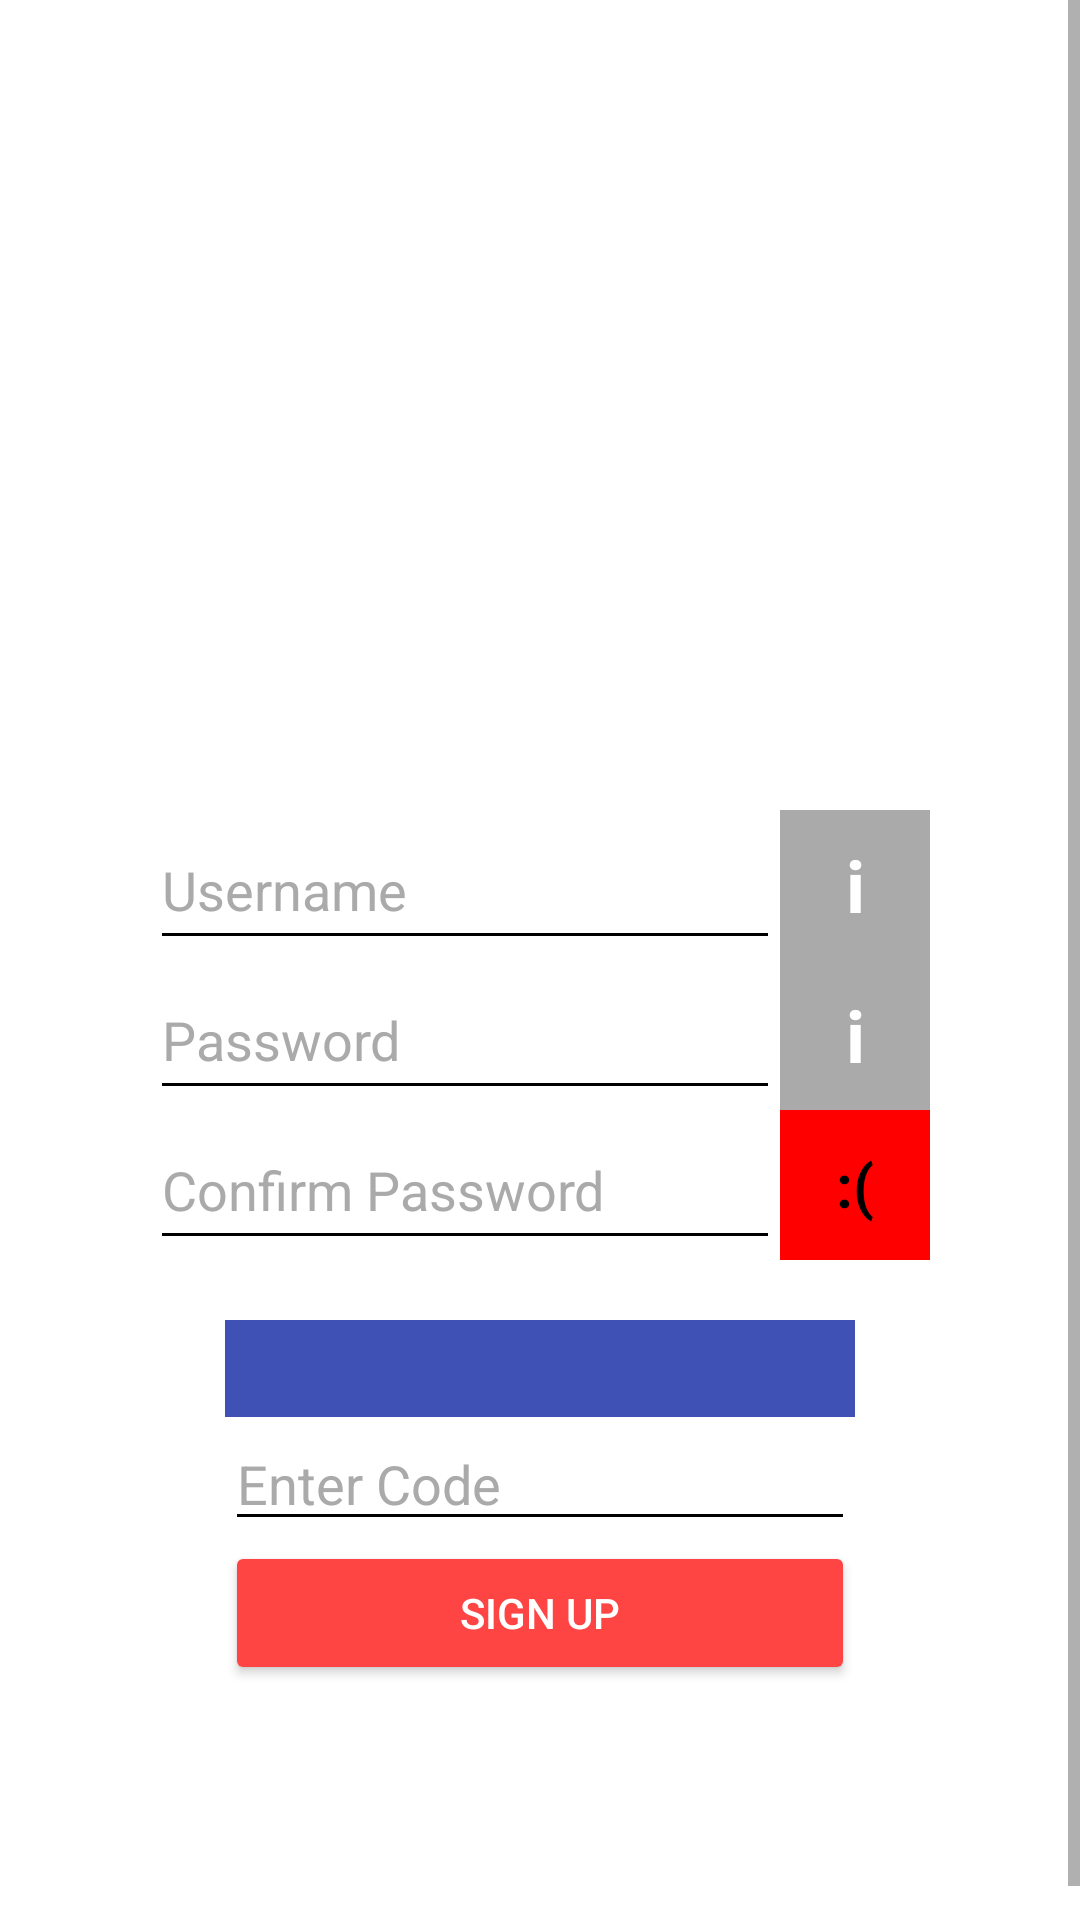

Android layout source for this screen:
<!-- AndroidManifest.xml: application theme Theme.AllChat -->
<!-- res/layout/activity_create_account_screen.xml -->
<?xml version="1.0" encoding="utf-8"?>
<ScrollView xmlns:android="http://schemas.android.com/apk/res/android"
    xmlns:app="http://schemas.android.com/apk/res-auto"
    xmlns:tools="http://schemas.android.com/tools"
    android:layout_width="match_parent"
    android:layout_height="match_parent"
    android:background="@color/white"
    android:contentDescription="@string/app_name"
    app:layout_constraintBottom_toBottomOf="parent"
    app:layout_constraintEnd_toEndOf="parent"
    app:layout_constraintStart_toStartOf="parent"
    app:layout_constraintTop_toTopOf="parent">

    <LinearLayout
        android:layout_width="match_parent"
        android:layout_height="wrap_content"
        android:orientation="vertical">

        <Space
            android:layout_width="match_parent"
            android:layout_height="57dp" />

        <ImageView
            android:id="@+id/imageView"
            android:layout_width="match_parent"
            android:layout_height="90dp"
            app:srcCompat="@drawable/main" />

        <Space
            android:layout_width="match_parent"
            android:layout_height="123dp" />

        <TableLayout
            android:layout_width="match_parent"
            android:layout_height="wrap_content">

            <TableRow
                android:layout_width="match_parent"
                android:layout_height="wrap_content"
                android:gravity="center">

                <EditText
                    android:id="@+id/signup_username_field"
                    android:layout_width="wrap_content"
                    android:layout_height="match_parent"
                    android:backgroundTint="@color/black"
                    android:ems="10"
                    android:hint="Username"
                    android:inputType="textPersonName"
                    android:textColor="@color/black"
                    android:textColorHint="@android:color/darker_gray"
                    tools:ignore="TouchTargetSizeCheck" />

                <TextView
                    android:id="@+id/textView2"
                    android:layout_width="50dp"
                    android:layout_height="50dp"
                    android:background="@android:color/darker_gray"
                    android:gravity="center"
                    android:onClick="showUsernameReq"
                    android:text="i"
                    android:textColor="@color/white"
                    android:textSize="24sp"
                    android:textStyle="bold"
                    tools:ignore="TextContrastCheck" />

            </TableRow>

            <TableRow
                android:layout_width="match_parent"
                android:layout_height="wrap_content"
                android:gravity="center">

                <EditText
                    android:id="@+id/signup_password_field"
                    android:layout_width="wrap_content"
                    android:layout_height="match_parent"
                    android:backgroundTint="@color/black"
                    android:ems="10"
                    android:hint="Password"
                    android:inputType="textPassword"
                    android:textColor="@color/black"
                    android:textColorHint="@android:color/darker_gray"
                    tools:ignore="TouchTargetSizeCheck" />

                <TextView
                    android:id="@+id/textView3"
                    android:layout_width="50dp"
                    android:layout_height="50dp"
                    android:background="@android:color/darker_gray"
                    android:gravity="center"
                    android:onClick="showPasswordReq"
                    android:text="i"
                    android:textColor="@color/white"
                    android:textSize="24sp"
                    android:textStyle="bold"
                    tools:ignore="TextContrastCheck" />

            </TableRow>

            <TableRow
                android:layout_width="match_parent"
                android:layout_height="wrap_content"
                android:gravity="center">

                <EditText
                    android:id="@+id/signup_confirmPass_field"
                    android:layout_width="wrap_content"
                    android:layout_height="match_parent"
                    android:backgroundTint="@color/black"
                    android:ems="10"
                    android:hint="Confirm Password"
                    android:inputType="textPassword"
                    android:textColor="@color/black"
                    android:textColorHint="@android:color/darker_gray"
                    tools:ignore="TouchTargetSizeCheck" />

                <TextView
                    android:id="@+id/faceForConPass"
                    android:layout_width="50dp"
                    android:layout_height="50dp"
                    android:background="#FF0000"
                    android:gravity="center"
                    android:text=":("
                    android:textColor="@color/black"
                    android:textSize="20sp"
                    android:textStyle="bold" />
            </TableRow>

            <TableRow
                android:layout_width="match_parent"
                android:layout_height="wrap_content"
                android:gravity="center">

                <Space
                    android:layout_width="match_parent"
                    android:layout_height="20dp" />
            </TableRow>

            <TableRow
                android:layout_width="match_parent"
                android:layout_height="wrap_content"
                android:gravity="center">

                <TextView
                    android:id="@+id/signup_code_text"
                    android:layout_width="wrap_content"
                    android:layout_height="wrap_content"
                    android:background="#3F51B5"
                    android:gravity="center"
                    android:textColor="#0036FF"
                    android:textSize="24sp"
                    android:textStyle="bold|italic" />
            </TableRow>

            <TableRow
                android:layout_width="match_parent"
                android:layout_height="wrap_content"
                android:gravity="center">

                <EditText
                    android:id="@+id/signup_captcha_userInput"
                    android:layout_width="wrap_content"
                    android:layout_height="wrap_content"
                    android:backgroundTint="#000000"
                    android:ems="10"
                    android:hint="Enter Code"
                    android:inputType="textPersonName"
                    android:textColor="@color/black"
                    android:textColorHint="@android:color/darker_gray"
                    tools:ignore="TouchTargetSizeCheck" />
            </TableRow>

            <TableRow
                android:layout_width="match_parent"
                android:layout_height="wrap_content"
                android:gravity="center">

                <Button
                    android:id="@+id/button2"
                    android:layout_width="wrap_content"
                    android:layout_height="wrap_content"
                    android:backgroundTint="@android:color/holo_red_light"
                    android:onClick="createAccount"
                    android:text="Sign Up"
                    android:textColor="@color/white" />
            </TableRow>
        </TableLayout>

        <Space
            android:layout_width="match_parent"
            android:layout_height="90dp" />

    </LinearLayout>
</ScrollView>
<!-- resources referenced by this layout -->
<resources>
  <string name="app_name">AllChat</string>
  <style name="Theme.AllChat" parent="Theme.MaterialComponents.DayNight.DarkActionBar">
          
          <item name="colorPrimary">@color/purple_500</item>
          <item name="colorPrimaryVariant">@color/purple_700</item>
          <item name="colorOnPrimary">@color/white</item>
          
          <item name="colorSecondary">@color/teal_200</item>
          <item name="colorSecondaryVariant">@color/teal_700</item>
          <item name="colorOnSecondary">@color/black</item>
          
          <item name="android:statusBarColor" tools:targetApi="l">?attr/colorPrimaryVariant</item>
          
      </style>
  <!-- not gathered from this repository: default colours our renderer supplied (Android Studio template values) -->
  <color name="purple_500">#FF6200EE</color>
  <color name="purple_700">#FF3700B3</color>
  <color name="teal_200">#FF03DAC5</color>
  <color name="teal_700">#FF018786</color>
  <color name="black">#FF000000</color>
  <color name="white">#FFFFFFFF</color>
</resources>
